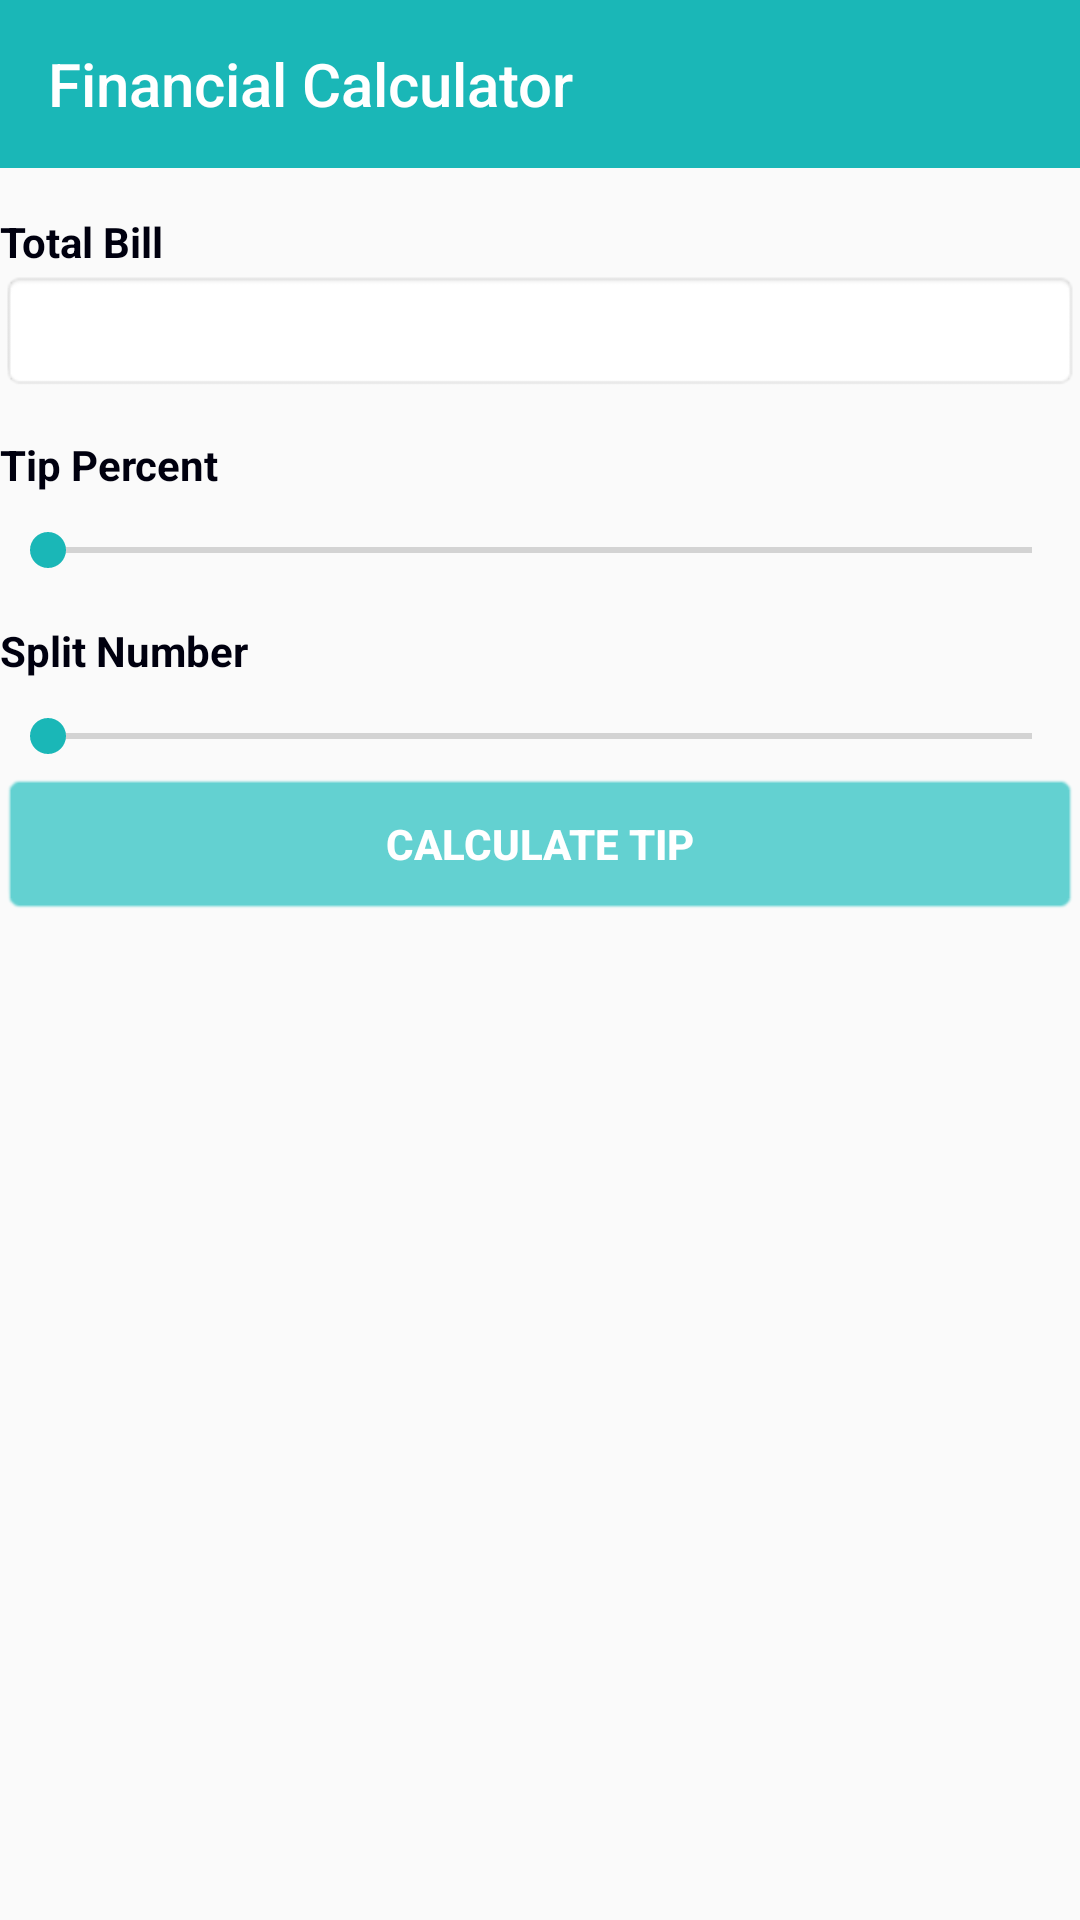

This screen was rendered from an Android layout file. Write that file and the resources it references.
<!-- AndroidManifest.xml: application theme AppTheme -->
<!-- res/layout/activity_tip_main.xml -->
<RelativeLayout xmlns:android="http://schemas.android.com/apk/res/android"
    android:layout_width="match_parent"
    android:layout_height="match_parent"
    android:orientation="vertical"
    >
    <include
        android:id="@+id/app_bar"
        layout="@layout/app_bar" />
    <ScrollView
        android:layout_width="match_parent"
        android:layout_height="match_parent"
        android:layout_marginTop="?attr/actionBarSize">
        <LinearLayout
            android:orientation="vertical"
            android:layout_width="match_parent"
            android:layout_height="wrap_content"
            >


        <LinearLayout
        android:layout_width="match_parent"
        android:layout_height="wrap_content"
        android:orientation="vertical">
        <TextView
            android:id="@+id/first_binary"
            android:layout_width="match_parent"
            android:layout_height="wrap_content"
            android:text="Total Bill"
            android:layout_weight="1"
            android:textColor="@color/main_text_color"
            android:layout_marginTop="15dp"
            android:textStyle="bold"
            />
        <EditText
            android:id="@+id/bill_value"
            android:layout_width="match_parent"
            android:layout_height="wrap_content"
            android:lines="3"
            android:inputType="numberDecimal"
            android:background="@android:drawable/editbox_background"
            android:layout_weight="1"
            android:padding="8dp" />
        </LinearLayout>

    <LinearLayout
            android:layout_width="match_parent"
            android:layout_height="wrap_content"
            android:orientation="vertical">
        <TextView
            android:id="@+id/tip_percent"
            android:layout_width="match_parent"
            android:layout_height="wrap_content"
            android:layout_marginTop="15dp"
            android:text="Tip Percent"
            android:layout_weight="1"
            android:textColor="@color/main_text_color"
            android:textStyle="bold"
                />
            <SeekBar
                android:id="@+id/seekBar"
                android:layout_width="match_parent"
                android:layout_height="wrap_content"
                android:layout_weight="1"
                android:layout_marginTop="10dp"

               />
            </LinearLayout>
        <LinearLayout
            android:layout_width="match_parent"
            android:layout_height="wrap_content"
            android:orientation="vertical">

            <TextView
                android:id="@+id/split_number"
                android:layout_width="match_parent"
                android:layout_height="wrap_content"
                 android:text="Split Number"
                android:textStyle="bold"
                android:layout_marginTop="15dp"
                android:textColor="@color/main_text_color"
                android:layout_weight="1"
                />

            <SeekBar
            android:id="@+id/seekBar_one"
            android:layout_width="match_parent"
            android:layout_height="wrap_content"
            android:layout_marginTop="10dp"
             android:layout_weight="1"/>
        </LinearLayout>

    <LinearLayout
        android:layout_width="match_parent"
        android:layout_height="wrap_content"
        android:orientation="vertical"
        android:layout_marginTop="3dp">
        <Button
            android:id="@+id/calculate_tips"
            android:layout_width="match_parent"
            android:layout_height="wrap_content"
            android:layout_weight="1"
            android:backgroundTint="@color/btn_color"
            android:textStyle="bold"
            android:text="calculate tip"
            android:background="@android:drawable/editbox_background_normal"
            android:textColor="@color/cardview_light_background"
            android:textSize="14dp" />

        </LinearLayout>

    <LinearLayout
        android:layout_width="match_parent"
        android:layout_height="wrap_content"
        android:orientation="vertical"
        android:id="@+id/linearLayputTipResult"
        android:visibility="gone">
    <LinearLayout
        android:layout_width="match_parent"
        android:layout_height="wrap_content"
        android:orientation="vertical">
        <TextView
            android:id="@+id/total_to_pay"
            android:layout_width="wrap_content"
            android:layout_height="wrap_content"
            android:layout_marginTop="15dp"
            android:layout_below="@+id/seekBar_one"
            android:text="Total amount to pay"
            android:textColor="@color/main_text_color"
            android:textStyle="bold"
            />
        <TextView
            android:id="@+id/total_to_pay_result"
            android:layout_width="match_parent"
            android:layout_height="wrap_content"
            android:layout_marginTop="4dp"
            android:layout_below="@+id/total_to_pay"
            android:textStyle="bold"
            android:textColor="@color/colorAccent"
            android:background="@android:drawable/editbox_background"
            />
        </LinearLayout>
    <LinearLayout
        android:layout_width="match_parent"
        android:layout_height="wrap_content"
        android:orientation="vertical">
        <TextView
            android:id="@+id/total_tip"
            android:layout_width="wrap_content"
            android:layout_height="wrap_content"
            android:layout_marginTop="15dp"
            android:layout_below="@+id/total_to_pay_result"
            android:text="Total amount of tip to pay"
            android:textColor="@color/main_text_color"
            android:textStyle="bold" />
        <TextView
            android:id="@+id/total_tip_result"
            android:layout_width="match_parent"
            android:layout_height="wrap_content"
            android:layout_marginTop="4dp"
            android:layout_below="@+id/total_tip"
            android:textStyle="bold"
            android:textColor="@color/colorAccent"
            android:background="@android:drawable/editbox_background" />
        </LinearLayout>

    <LinearLayout
        android:layout_width="match_parent"
        android:layout_height="wrap_content"
        android:orientation="vertical"
        >
        <TextView
            android:id="@+id/tip_per_person"
            android:layout_width="wrap_content"
            android:layout_height="wrap_content"
            android:layout_marginTop="15dp"
            android:textColor="@color/main_text_color"
            android:layout_below="@+id/total_tip_result"
            android:text="Tip per person"
            android:textStyle="bold" />
        <TextView
            android:id="@+id/tip_per_person_result"
            android:layout_width="match_parent"
            android:layout_height="wrap_content"
            android:layout_marginTop="4dp"
            android:layout_below="@+id/tip_per_person"
            android:textStyle="bold"
            android:textColor="@color/colorAccent"
            android:background="@android:drawable/editbox_background" />

        </LinearLayout>
    </LinearLayout>
</LinearLayout>
    </ScrollView>
    </RelativeLayout>
<!-- res/layout/app_bar.xml (included above) -->
<?xml version="1.0" encoding="utf-8"?>
<android.support.v7.widget.Toolbar xmlns:android="http://schemas.android.com/apk/res/android"
    xmlns:app="http://schemas.android.com/apk/res-auto"
    android:id="@+id/toolbar"
    android:layout_width="match_parent"
    android:layout_height="wrap_content"
    android:background="@color/appcolor"
    app:theme="@style/ThemeOverlay.AppCompat.Dark.ActionBar"
    app:title="@string/app_name"
    app:titleTextColor="@color/cardview_light_background" />
<!-- resources referenced by this layout -->
<resources>
  <color name="appcolor">#1ab7b7</color>
  <color name="btn_color">#63d1d1</color>
  <color name="cardview_light_background">#FFFFFFFF</color>
  <color name="colorAccent">#eb232b</color>
  <color name="main_text_color">#00000f</color>
  <string name="app_name">Financial Calculator</string>
  
  
      //for calcualtor string
  <style name="AppTheme" parent="Theme.AppCompat.Light.NoActionBar">
          
  
          <item name="colorPrimary">@color/colorPrimary</item>
          <item name="colorPrimaryDark">@color/colorPrimaryDark</item>
          <item name="colorAccent">@color/appcolor</item>
      </style>
  <color name="colorPrimary">#1ab7b7</color>
  <color name="colorPrimaryDark">#0bd2d2</color>
</resources>
